Dataset: Cat vs Dog (GitHub, Durgesh83kumar/100-days-of-deep-learning). Classes: cat, dog.

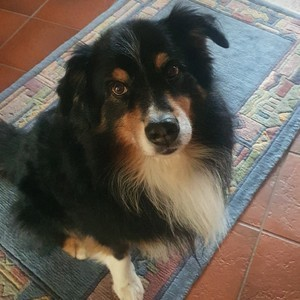
Label: dog

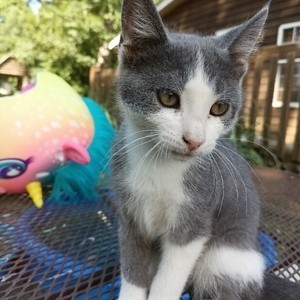
Label: cat

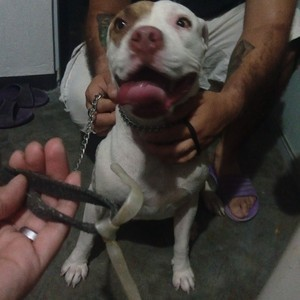
Label: dog

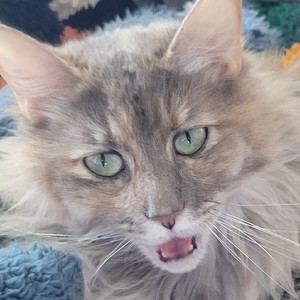
Label: cat

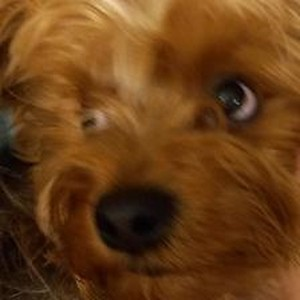
Label: dog

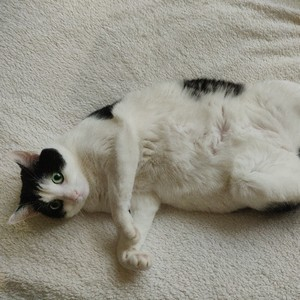
Label: cat
